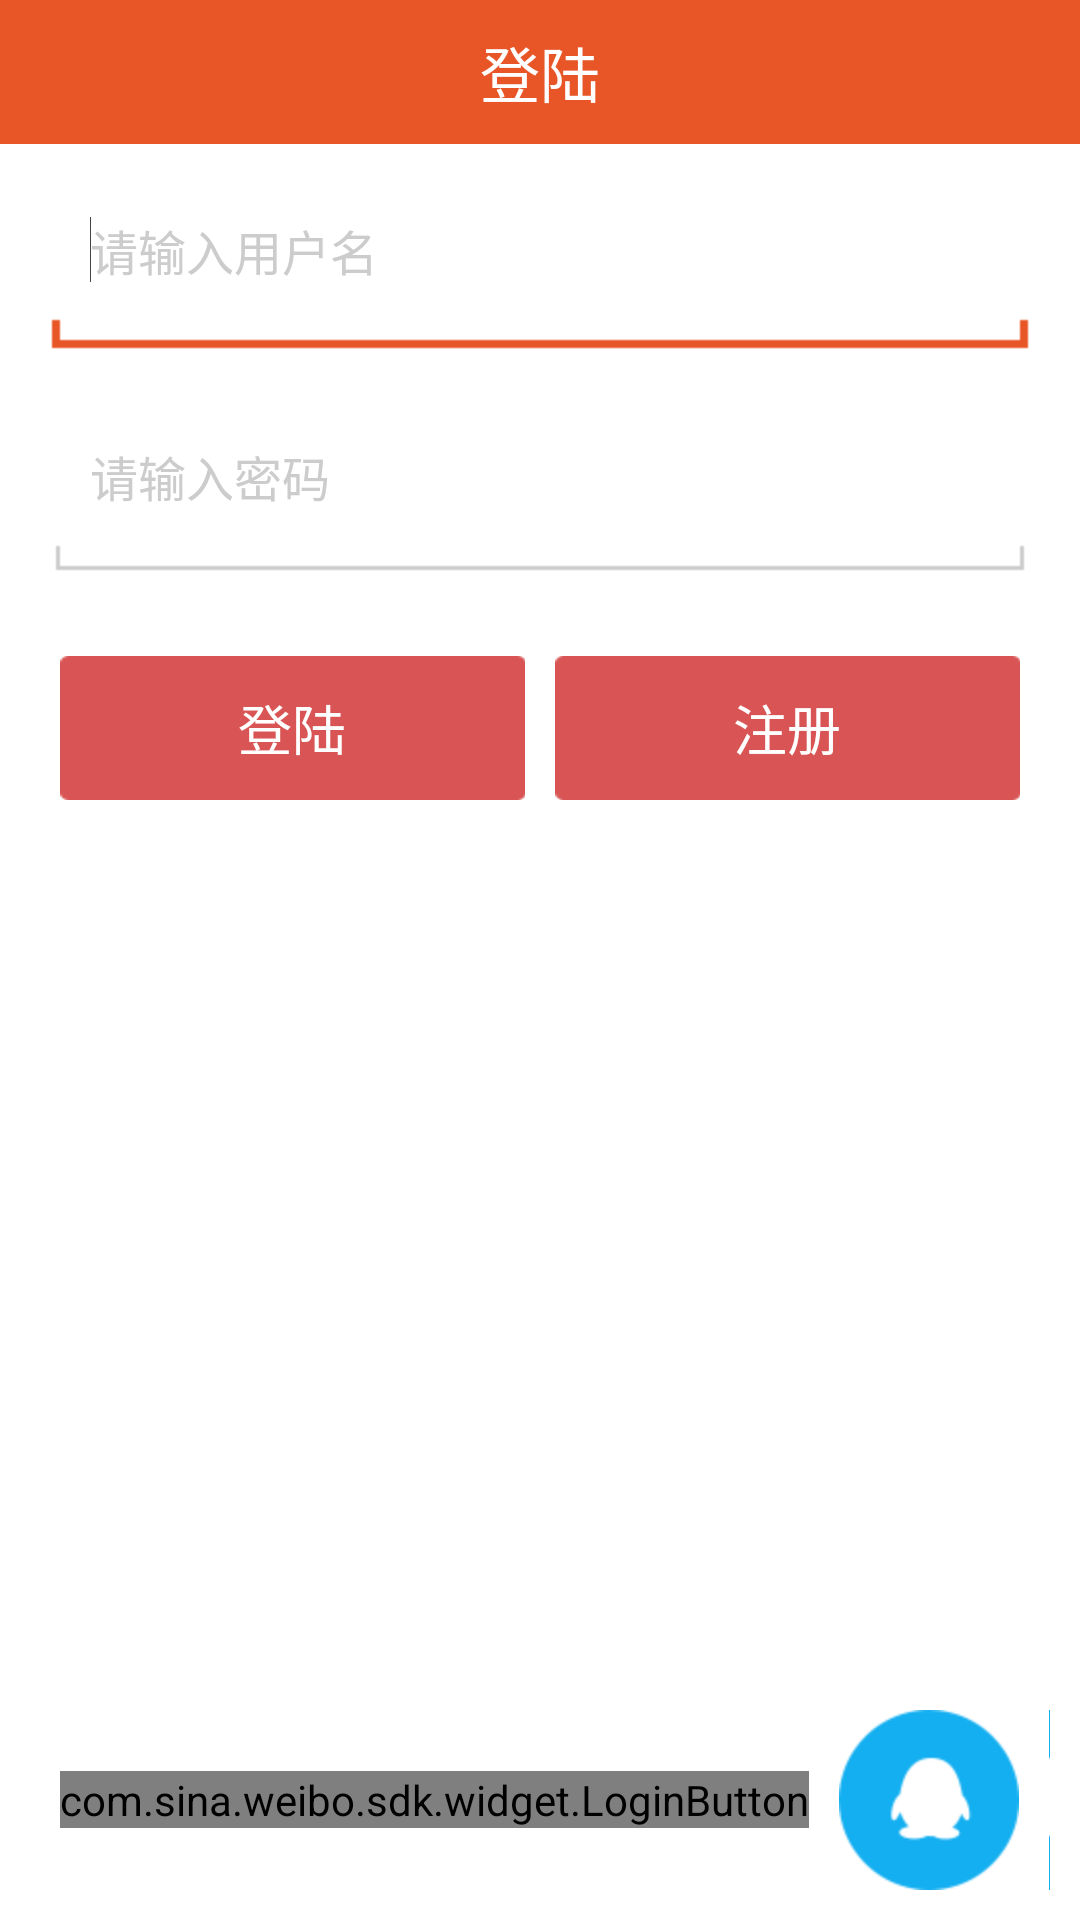

Write the Android layout XML for this screen, with the resource values it uses.
<!-- AndroidManifest.xml: application theme AppTheme -->
<!-- res/layout/activity_login.xml -->
<?xml version="1.0" encoding="utf-8"?>

<RelativeLayout xmlns:android="http://schemas.android.com/apk/res/android"
    xmlns:custom="http://schemas.android.com/apk/res-auto"
    android:layout_width="match_parent"
    android:layout_height="match_parent"
    android:background="@android:color/white"
    android:orientation="vertical" >

    <TextView
        android:id="@+id/tv_top"
        android:layout_width="match_parent"
        android:layout_height="48dp"
        android:layout_alignParentTop="true"
        android:background="#ffe85628"
        android:gravity="center"
        android:text="登陆"
        android:textColor="@android:color/white"
        android:textSize="20sp" />

    <RelativeLayout
        android:layout_width="fill_parent"
        android:layout_height="wrap_content"
        android:layout_below="@id/tv_top"
        android:layout_margin="10dp"
        android:orientation="vertical" >

        <EditText
            android:id="@+id/et_account"
            android:layout_width="match_parent"
            android:layout_height="wrap_content"
            android:layout_alignParentTop="true"
            android:background="@drawable/bg_textfield"
            android:hint="请输入用户名"
            android:paddingLeft="20dip"
            android:paddingRight="10dip"
            android:singleLine="true"
            android:textColor="#ff444444"
            android:textColorHint="#ffcccccc"
            android:textSize="16sp" >

            <requestFocus />
        </EditText>

        <EditText
            android:id="@+id/et_pwd"
            android:layout_width="match_parent"
            android:layout_height="wrap_content"
            android:layout_below="@id/et_account"
            android:layout_marginTop="10dp"
            android:background="@drawable/bg_textfield"
            android:hint="请输入密码"
            android:inputType="textPassword"
            android:paddingLeft="20dip"
            android:paddingRight="10dip"
            android:singleLine="true"
            android:textColor="#ff444444"
            android:textColorHint="#ffcccccc"
            android:textSize="16sp" />

        <LinearLayout
            android:layout_width="match_parent"
            android:layout_height="wrap_content"
            android:layout_below="@id/et_pwd"
            android:layout_marginTop="20dp"
            android:orientation="horizontal"
            android:paddingLeft="10dip"
            android:paddingRight="10dip" >

            <Button
                android:id="@+id/btn_login"
                android:layout_width="0dp"
                android:layout_height="48dp"
                android:layout_weight="1.0"
                android:background="@drawable/selector_logout"
                android:text="登陆"
                android:textColor="#FFFFFF"
                android:textSize="18sp" />

            <Button
                android:id="@+id/btn_register"
                android:layout_width="0dp"
                android:layout_height="48dp"
                android:layout_marginLeft="10dp"
                android:layout_weight="1.0"
                android:background="@drawable/selector_logout"
                android:text="注册"
                android:textColor="#FFFFFF"
                android:textSize="18sp" />
        </LinearLayout>
    </RelativeLayout>

    <LinearLayout
        android:layout_width="fill_parent"
        android:layout_height="wrap_content"
        android:layout_alignParentBottom="true"
        android:layout_margin="10dp"
        android:gravity="center"
        android:orientation="horizontal" >

        <com.sina.weibo.sdk.widget.LoginButton
            android:id="@+id/btn_weibo"
            android:layout_width="wrap_content"
            android:layout_height="wrap_content"
            android:layout_marginLeft="10dp" />

        <Button
            android:id="@+id/btn_qq"
            android:layout_width="wrap_content"
            android:layout_height="wrap_content"
            android:layout_gravity="center_vertical"
            android:layout_marginLeft="10dp"
            android:background="@drawable/find_friend_icon_tencent"
            android:clickable="true"
            android:gravity="center"
            android:paddingLeft="10dp"
            android:textSize="16sp" />

        <Button
            android:id="@+id/btn_weixin"
            android:layout_width="wrap_content"
            android:layout_height="wrap_content"
            android:layout_gravity="center_vertical"
            android:layout_marginLeft="10dp"
            android:background="@drawable/find_friend_icon_tencent"
            android:clickable="true"
            android:gravity="center"
            android:paddingLeft="10dp"
            android:textSize="16sp" />
    </LinearLayout>

</RelativeLayout>
<!-- resources referenced by this layout -->
<resources>
  <!-- drawable bg_textfield (drawable) -->
  <?xml version="1.0" encoding="utf-8"?>
  
  <selector
    xmlns:android="http://schemas.android.com/apk/res/android">
      <item android:state_focused="true" android:drawable="@drawable/textfield_activated_holo_light" />
      <item android:state_pressed="true" android:drawable="@drawable/textfield_activated_holo_light" />
      <item android:state_enabled="false" android:drawable="@drawable/textfield_default_holo_light" />
      <item android:drawable="@drawable/textfield_default_holo_light" />
  </selector>
  <!-- drawable find_friend_icon_tencent: png bitmap (drawable-hdpi, 2019 bytes) -->
  <!-- drawable selector_logout (drawable) -->
  <?xml version="1.0" encoding="utf-8"?>
  
  <selector xmlns:android="http://schemas.android.com/apk/res/android" >
      <item android:drawable="@drawable/bg_logout_pressed" android:state_pressed="true"></item>
  	<item android:drawable="@drawable/bg_logout_normal"></item>
  </selector>
  <style name="AppTheme" parent="AppBaseTheme">
          
      </style>
  <style name="AppBaseTheme" parent="@android:style/Theme.Light.NoTitleBar">
          
      </style>
</resources>
